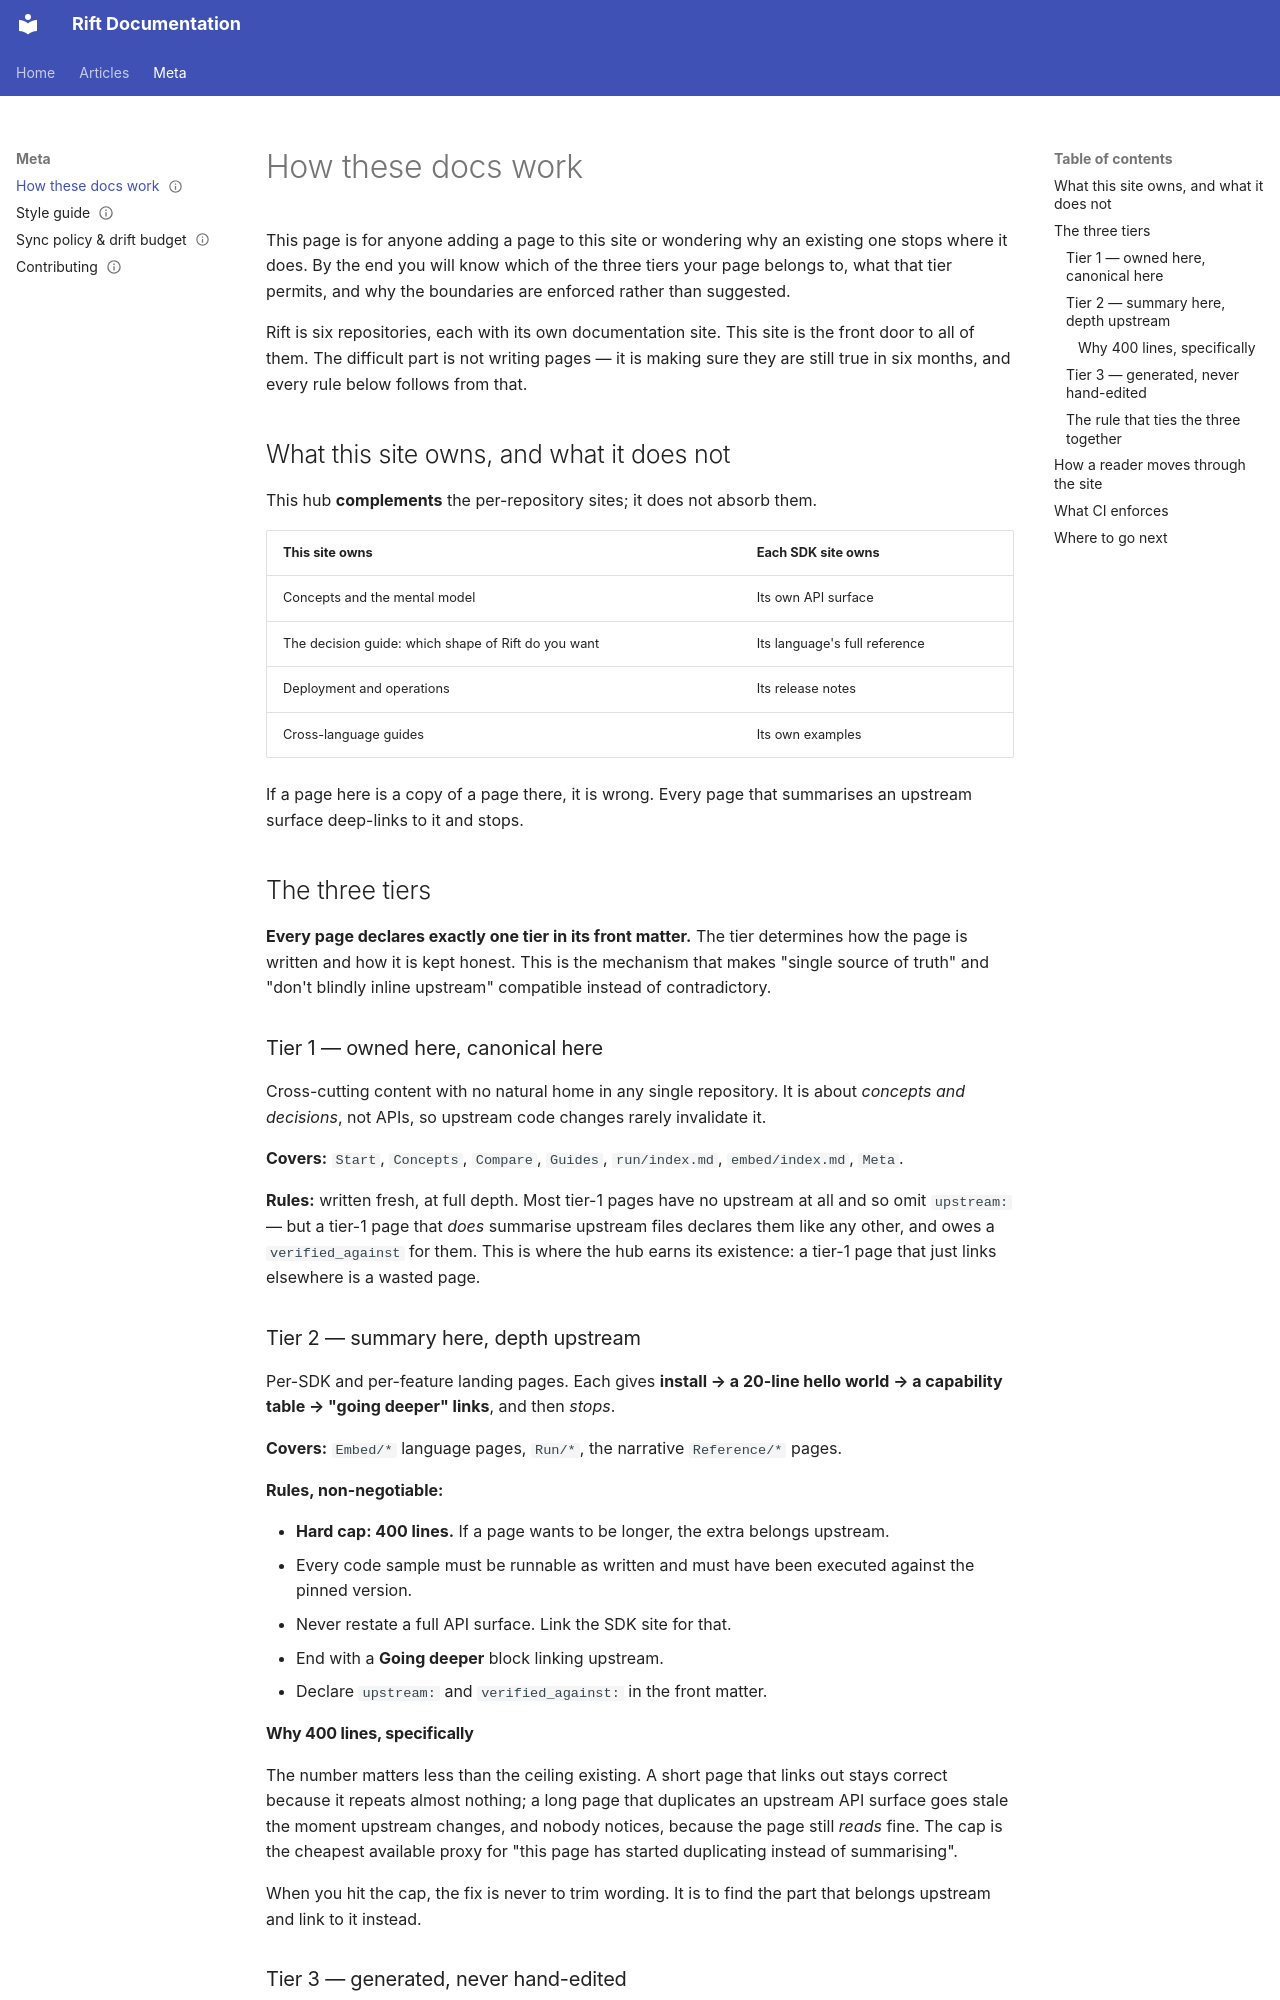

repository: achird-labs/rift-docs · page: meta/how-these-docs-work/index.html · generator: mkdocs

---
title: 'How these docs work'
description: 'The three content tiers, what each one owns, and why a page that grows past its tier is a bug.'
audience: [contributor]
deployment_mode: []
language: [any]
rift_component: docs
tier: 1
status: stable
---

# How these docs work

This page is for anyone adding a page to this site or wondering why an existing one stops where it
does. By the end you will know which of the three tiers your page belongs to, what that tier
permits, and why the boundaries are enforced rather than suggested.

Rift is six repositories, each with its own documentation site. This site is the front door to all
of them. The difficult part is not writing pages — it is making sure they are still true in six
months, and every rule below follows from that.

## What this site owns, and what it does not

This hub **complements** the per-repository sites; it does not absorb them.

| This site owns | Each SDK site owns |
|---|---|
| Concepts and the mental model | Its own API surface |
| The decision guide: which shape of Rift do you want | Its language's full reference |
| Deployment and operations | Its release notes |
| Cross-language guides | Its own examples |

If a page here is a copy of a page there, it is wrong. Every page that summarises an upstream
surface deep-links to it and stops.

## The three tiers

**Every page declares exactly one tier in its front matter.** The tier determines how the page is
written and how it is kept honest. This is the mechanism that makes "single source of truth" and
"don't blindly inline upstream" compatible instead of contradictory.

### Tier 1 — owned here, canonical here

Cross-cutting content with no natural home in any single repository. It is about *concepts and
decisions*, not APIs, so upstream code changes rarely invalidate it.

**Covers:** `Start`, `Concepts`, `Compare`, `Guides`, `run/index.md`, `embed/index.md`, `Meta`.

**Rules:** written fresh, at full depth. Most tier-1 pages have no upstream at all and so omit
`upstream:` — but a tier-1 page that *does* summarise upstream files declares them like any other,
and owes a `verified_against` for them. This is where the hub earns its existence: a tier-1 page
that just links elsewhere is a wasted page.

### Tier 2 — summary here, depth upstream

Per-SDK and per-feature landing pages. Each gives **install → a 20-line hello world → a capability
table → "going deeper" links**, and then *stops*.

**Covers:** `Embed/*` language pages, `Run/*`, the narrative `Reference/*` pages.

**Rules, non-negotiable:**

- **Hard cap: 400 lines.** If a page wants to be longer, the extra belongs upstream.
- Every code sample must be runnable as written and must have been executed against the pinned
  version.
- Never restate a full API surface. Link the SDK site for that.
- End with a **Going deeper** block linking upstream.
- Declare `upstream:` and `verified_against:` in the front matter.
